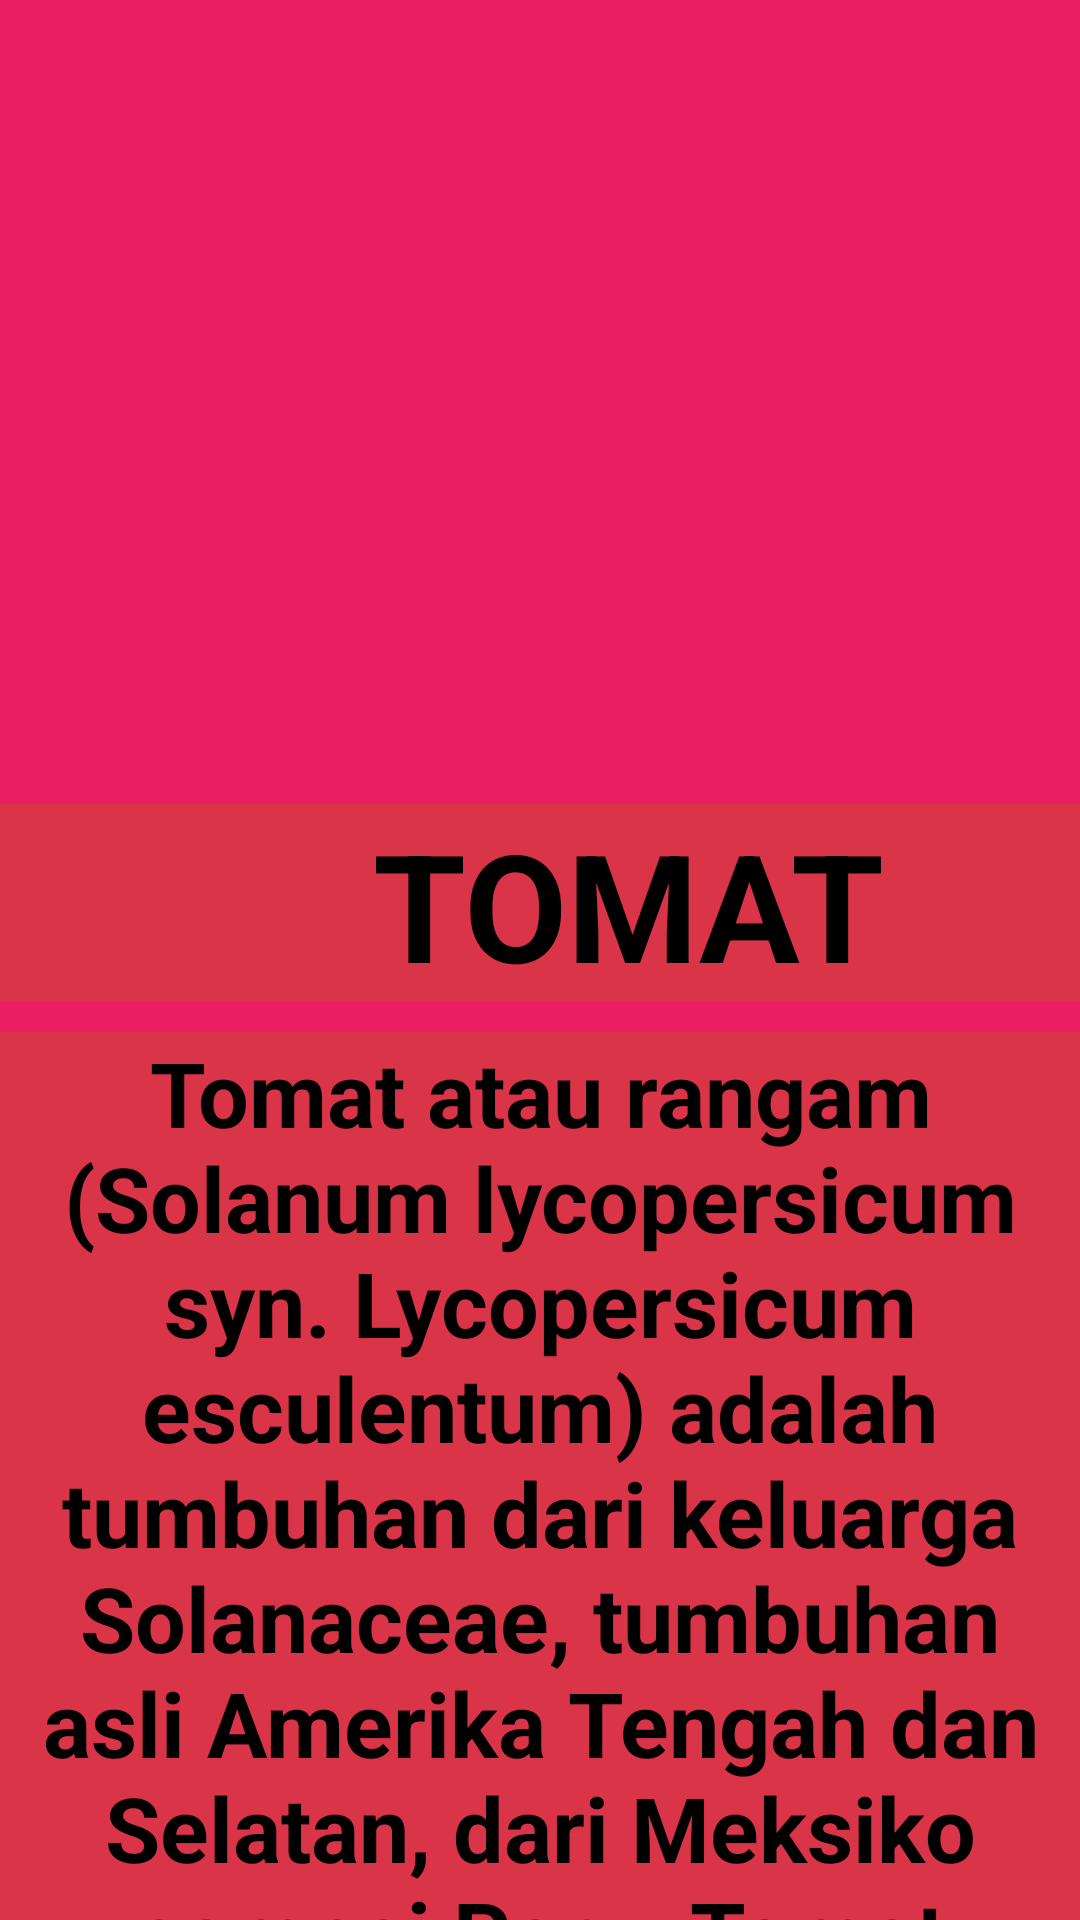

Here is an Android app screen rendered from its layout file. Give the layout XML and the strings, colors and styles it references.
<!-- AndroidManifest.xml: application theme Theme.AppCompat.NoActionBar -->
<!-- res/layout/activity_tomat.xml -->
<?xml version="1.0" encoding="utf-8"?>
<androidx.constraintlayout.widget.ConstraintLayout xmlns:android="http://schemas.android.com/apk/res/android"
    xmlns:app="http://schemas.android.com/apk/res-auto"
    xmlns:tools="http://schemas.android.com/tools"
    android:layout_width="match_parent"
    android:layout_height="match_parent"
    android:background="#E91E63"
    tools:context=".BawangActivity">

    <TextView
        android:layout_width="419dp"
        android:layout_height="66dp"
        android:layout_marginTop="268dp"
        android:background="#DA3448"
        android:gravity="center"
        android:text="TOMAT"
        android:textColor="#000"
        android:textSize="50dp"
        android:textStyle="bold"
        app:layout_constraintStart_toStartOf="parent"
        app:layout_constraintTop_toTopOf="parent" />

    <ImageView
        android:layout_width="450dp"
        android:layout_height="275dp"
        app:layout_constraintBottom_toBottomOf="parent"
        app:layout_constraintEnd_toEndOf="parent"
        app:layout_constraintHeight_max="290dp"
        app:layout_constraintStart_toStartOf="parent"
        app:layout_constraintTop_toTopOf="parent"
        app:layout_constraintVertical_bias="0.0"
        app:layout_constraintWidth_max="3000dp"
        app:srcCompat="@drawable/tomat" />

    <TextView
        android:layout_width="match_parent"
        android:layout_height="wrap_content"
        android:layout_marginStart="0dp"
        android:layout_marginTop="344dp"
        android:background="#DA3448"
        android:gravity="center"
        android:text="Tomat atau rangam (Solanum lycopersicum syn. Lycopersicum esculentum) adalah tumbuhan dari keluarga Solanaceae, tumbuhan asli Amerika Tengah dan Selatan, dari Meksiko sampai Peru. Tomat merupakan tumbuhan siklus hidup singkat, dapat tumbuh setinggi 1 sampai 3 meter. "
        android:textColor="#000"
        android:textSize="30dp"
        android:textStyle="bold"
        app:layout_constraintStart_toStartOf="parent"
        app:layout_constraintTop_toTopOf="parent" />

</androidx.constraintlayout.widget.ConstraintLayout>
<!-- resources referenced by this layout -->
<resources>

</resources>
